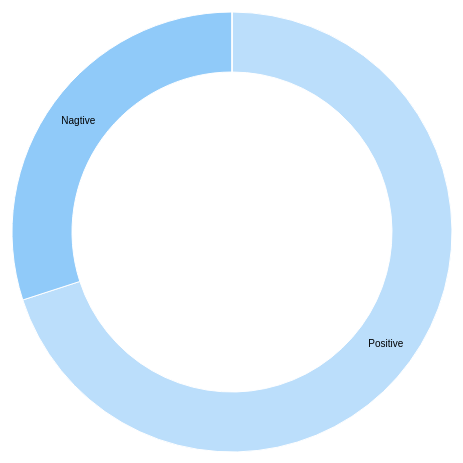
D3 v4 page, settled after 360 driven frames (6 s of simulated time); the page loaded 1 data file(s).


// ── pie.js
// margin
var margin = {top: 20, right: 20, bottom: 20, left: 20},
    width = 500 - margin.right - margin.left,
    height = 500 - margin.top - margin.bottom,
    radius = width/2;

// color range
var color = d3.scaleOrdinal()
    .range(["#BBDEFB", "#90CAF9", "#64B5F6", "#42A5F5", "#2196F3", "#1E88E5", "#1976D2"]);


// donut chart arc
var arc2 = d3.arc()
    .outerRadius(radius - 10)
    .innerRadius(radius - 70);

// arc for the labels position
var labelArc = d3.arc()
    .outerRadius(radius - 40)
    .innerRadius(radius - 40);

// generate pie chart and donut chart
var pie = d3.pie()
    .sort(null)
    .value(function(d) { return d.count; });


// define the svg donut chart
var svg2 = d3.select("body").append("svg")
    .attr("width", width)
    .attr("height", height)
  .append("g")
    .attr("transform", "translate(" + width / 2 + "," + height / 2 + ")");

// import data 
d3.csv("data.csv", function(error, data) {
  if (error) throw error;
    
    // parse data
    data.forEach(function(d) {
        d.count = +d.count;
        d.fruit = d.fruit;
    })


    

    // "g element is a container used to group other SVG elements"
  var g2 = svg2.selectAll(".arc2")
      .data(pie(data))
    .enter().append("g")
      .attr("class", "arc2");

   // append path 
  g2.append("path")
      .attr("d", arc2)
      .style("fill", function(d) { return color(d.data.fruit); })
    .transition()
      .ease(d3.easeLinear)
      .duration(2000)
      .attrTween("d", tweenDonut);
        
   // append text
  g2.append("text")
    .transition()
      .ease(d3.easeLinear)
      .duration(2000)
    .attr("transform", function(d) { return "translate(" + labelArc.centroid(d) + ")"; })
      .attr("dy", ".35em")
      .text(function(d) { return d.data.fruit; });
    
});

// Helper function for animation of pie chart and donut chart

function tweenDonut(b) {
  b.innerRadius = 0;
  var i = d3.interpolate({startAngle: 0, endAngle: 0}, b);
  return function(t) { return arc2(i(t)); };
}

### data: data.csv
fruit, count
Positive, 70
Nagtive, 30